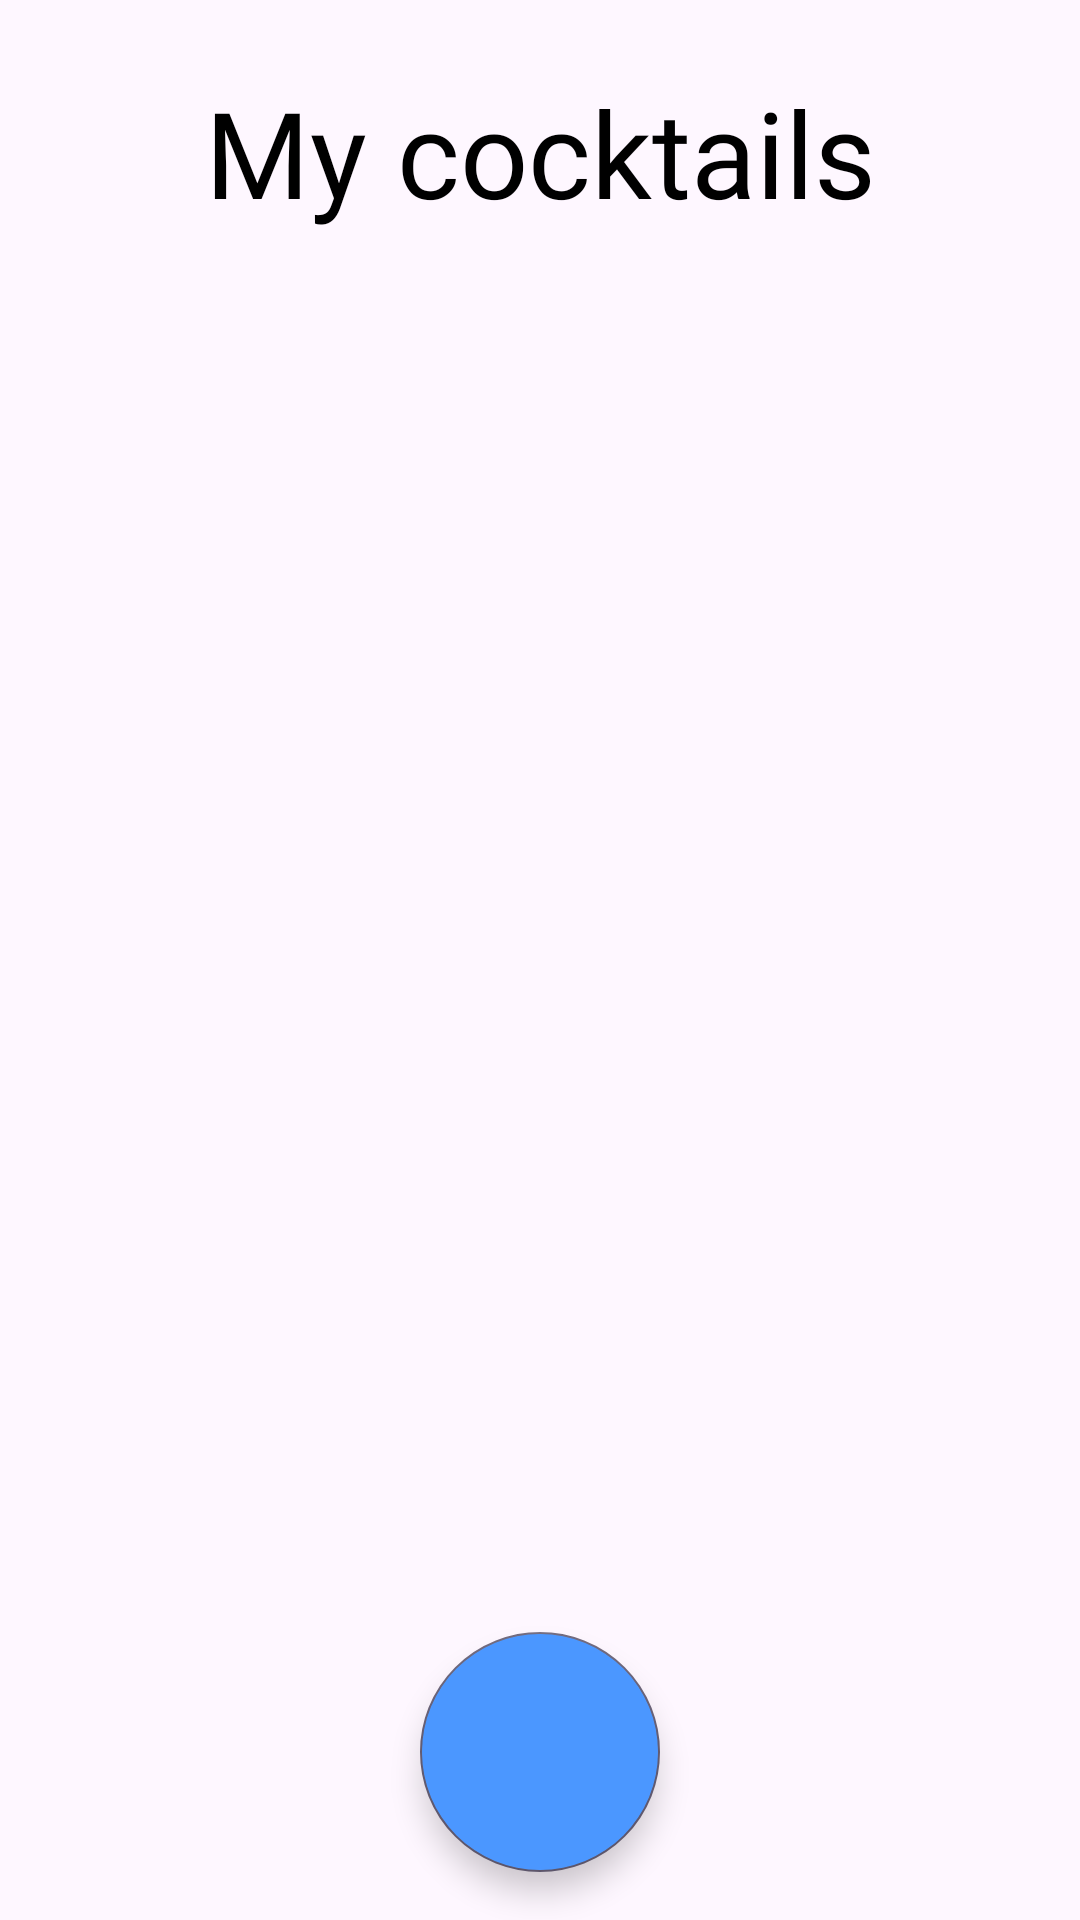

Here is an Android app screen rendered from its layout file. Give the layout XML and the strings, colors and styles it references.
<!-- AndroidManifest.xml: application theme Theme.CocktailBar -->
<!-- res/layout/fragment_my_cocktails.xml -->
<?xml version="1.0" encoding="utf-8"?>
<androidx.constraintlayout.widget.ConstraintLayout xmlns:android="http://schemas.android.com/apk/res/android"
    xmlns:app="http://schemas.android.com/apk/res-auto"
    xmlns:tools="http://schemas.android.com/tools"
    android:layout_width="match_parent"
    android:layout_height="match_parent"
    tools:context=".presentation.cocktails.MyCocktailsFragment">


    <TextView
        android:id="@+id/textViewMiddle"
        android:layout_width="0dp"
        android:layout_height="wrap_content"
        android:layout_marginStart="@dimen/start_and_end"
        android:layout_marginTop="24dp"
        android:layout_marginEnd="@dimen/start_and_end"
        android:fontFamily="@font/didact_gothic"
        android:gravity="center"
        android:text="@string/my_cocktails"
        android:textColor="@color/black"
        android:textSize="@dimen/title"
        app:layout_constraintEnd_toEndOf="parent"
        app:layout_constraintStart_toStartOf="parent"
        app:layout_constraintTop_toTopOf="parent" />

    <androidx.recyclerview.widget.RecyclerView
        android:id="@+id/recyclerView"
        android:layout_width="wrap_content"
        android:layout_height="0dp"
        android:layout_marginStart="16dp"
        android:layout_marginTop="12dp"
        android:layout_marginEnd="16dp"
        app:layoutManager="androidx.recyclerview.widget.GridLayoutManager"
        app:layout_constraintBottom_toBottomOf="parent"
        app:layout_constraintEnd_toEndOf="parent"
        app:layout_constraintStart_toStartOf="parent"
        app:layout_constraintTop_toBottomOf="@+id/textViewMiddle"
        app:spanCount="2"
        tools:itemCount="8"
        tools:listitem="@layout/item_recycler" />

    <com.google.android.material.floatingactionbutton.FloatingActionButton
        android:id="@+id/fab_add"
        style="@style/styleFAB"
        android:layout_width="wrap_content"
        android:layout_height="wrap_content"
        android:backgroundTint="@color/color_light_blue"
        android:contentDescription="@string/add_your_first_cocktail_here"
        android:src="@drawable/add_24"
        app:fabCustomSize="80dp"
        android:layout_marginBottom="@dimen/body"
        app:layout_constraintBottom_toBottomOf="parent"
        app:layout_constraintEnd_toEndOf="parent"
        app:layout_constraintStart_toStartOf="parent" />




</androidx.constraintlayout.widget.ConstraintLayout>
<!-- res/layout/item_recycler.xml (included above) -->
<?xml version="1.0" encoding="utf-8"?>
<androidx.cardview.widget.CardView xmlns:android="http://schemas.android.com/apk/res/android"
    xmlns:app="http://schemas.android.com/apk/res-auto"
    android:layout_width="160dp"
    android:layout_height="160dp"
    android:layout_margin="4dp"
    app:cardCornerRadius="54dp"
    app:cardPreventCornerOverlap="false">

    <androidx.constraintlayout.widget.ConstraintLayout
        android:layout_width="match_parent"
        android:layout_height="match_parent"
        android:orientation="vertical">

        <ImageView
            android:layout_width="match_parent"
            android:layout_height="match_parent"
            android:contentDescription="@string/cocktails"
            android:scaleType="centerCrop"
            android:src="@drawable/main_background_item" />

        <TextView
            android:id="@+id/textViewName"
            android:layout_width="wrap_content"
            android:layout_height="wrap_content"
            android:layout_marginBottom="30dp"
            android:ellipsize="end"
            android:fontFamily="@font/didact_gothic"
            android:lines="1"
            android:text="@string/pink_lemonade"
            android:textColor="@color/white"
            android:textSize="16sp"
            app:layout_constraintBottom_toBottomOf="parent"
            app:layout_constraintEnd_toEndOf="parent"
            app:layout_constraintStart_toStartOf="parent" />

    </androidx.constraintlayout.widget.ConstraintLayout>

</androidx.cardview.widget.CardView>
<!-- resources referenced by this layout -->
<resources>
  <color name="black">#FF000000</color>
  <color name="color_light_blue">#4B97FF</color>
  <color name="white">#FFFFFFFF</color>
  <dimen name="body">16sp</dimen>
  <dimen name="start_and_end">38dp</dimen>
  <dimen name="title">40sp</dimen>
  <!-- drawable main_background_item: png bitmap (drawable, 51306 bytes) -->
  <string name="add_your_first_cocktail_here">Add your first \ncocktail here</string>
  <string name="cocktails">cocktails</string>
  <string name="my_cocktails">My cocktails</string>
  <string name="pink_lemonade">Pink Lemonade</string>
  <style name="styleFAB" parent="Widget.MaterialComponents.FloatingActionButton">
      </style>
  <style name="Theme.CocktailBar" parent="Base.Theme.CocktailBar" />
  <style name="Base.Theme.CocktailBar" parent="Theme.Material3.DayNight.NoActionBar">
          
          <item name="colorPrimary">@color/color_light_blue</item>
  
  
          
          <item name="android:statusBarColor">@color/white</item>
          <item name="android:windowLightStatusBar">true</item>
  
      </style>
</resources>
